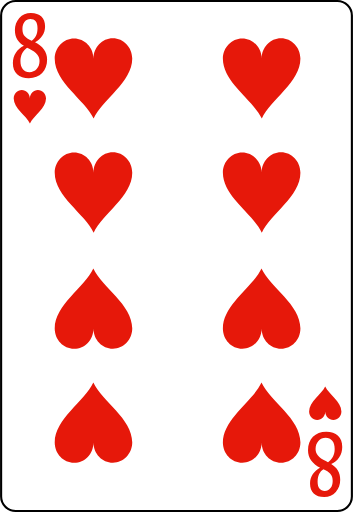
t = 0.00 s
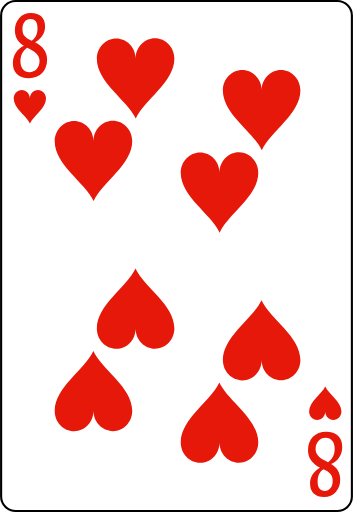
t = 0.25 s
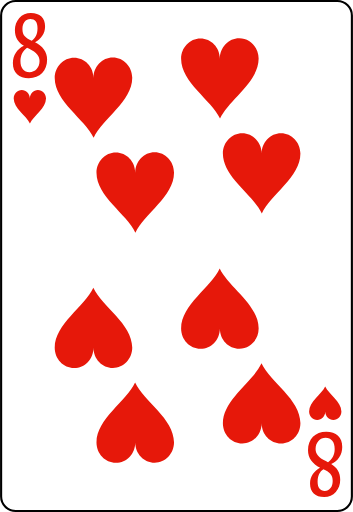
t = 0.75 s
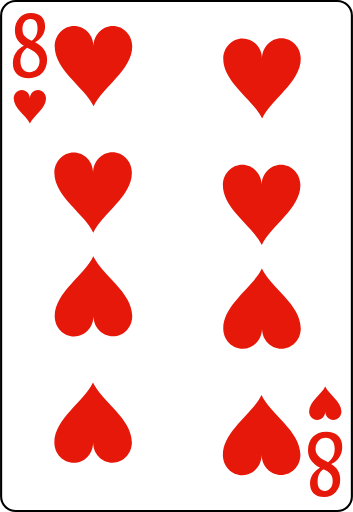
t = 1.00 s
t = 1.25 s: frame unchanged from t = 0.75 s, image omitted
t = 1.75 s: frame unchanged from t = 0.25 s, image omitted

The animated SVG that drew these frames (rendered in a browser with its animation timeline set to each time). Animation: 8 SMIL elements (animateTransform=8); one cycle of 2.00 s, repeats indefinitely.

<?xml version="1.0" encoding="UTF-8"?>
<svg id="_图层_2" data-name="图层 2" xmlns="http://www.w3.org/2000/svg" viewBox="0 0 167.5130615 243.0499573">
  <defs>
    <style>
      .cls-1 {
        fill: #e6180a;
      }

      .cls-2 {
        fill: #fff;
        stroke: #000;
        stroke-miterlimit: 3.998513;
      }
    </style>
  </defs>
  <g id="_图层_1-2" data-name=" 图层 1">
    <g id="_8_heart" data-name=" 8 heart">
      <g id="base-34">
        <path class="cls-2" d="m.5,235.6825256c0,3.7785645,3.0888672,6.8674316,6.8674316,6.8674316h152.788208c3.7685547,0,6.8574219-3.0888672,6.8574219-6.8674316V7.3674622c0-3.778595-3.0888672-6.8674622-6.8574219-6.8674622H7.3674316C3.5888672.5.5,3.5888672.5,7.3674622v228.3150635Z"/>
      </g>
      <g id="n_8-5" data-name="n 8-5">
        <path class="cls-1" d="m6.0852051,29.8907776c0-1.8193359.4716797-3.4472656,1.4169922-4.8818359.9443359-1.4355469,2.2158203-2.5224609,3.8154297-3.2626953-1.3603516-.8583984-2.4121094-1.8642578-3.1542969-3.0185547-.7441406-1.1542969-1.1152344-2.6328125-1.1152344-4.4384766,0-2.2783203.6992188-4.2089844,2.0966797-5.7919922,1.3984375-1.5830078,3.2363281-2.375,5.515625-2.375,2.1416016,0,3.7939453.5654297,4.9589844,1.6972656s1.7470703,2.7119141,1.7470703,4.7382812c0,1.6132812-.4472656,3.0888672-1.3408203,4.4277344-.8945312,1.3398438-2.0341797,2.3642578-3.4189453,3.0742188,1.8007812.9023438,3.2041016,2.0380859,4.2119141,3.40625,1.0078125,1.3691406,1.5117188,2.9775391,1.5117188,4.8271484,0,2.6337891-.7783203,4.7646484-2.3330078,6.3916016-1.5556641,1.6279297-3.6679688,2.4414062-6.3378906,2.4414062-2.3798828,0-4.2373047-.625-5.5722656-1.875s-2.0019531-3.0371094-2.0019531-5.3603516Zm7.7822266-6.7246094c-.1767578-.0888672-.3525391-.1728516-.5292969-.2548828-.1757812-.0810547-.3525391-.1738281-.5283203-.2773438-.9697266.6806641-1.7353516,1.5498047-2.2949219,2.6074219-.5605469,1.0585938-.8408203,2.296875-.8408203,3.7177734,0,1.6572266.3808594,2.9550781,1.1425781,3.8945312.7617188.9404297,1.8164062,1.4091797,3.1640625,1.4091797s2.4775391-.4990234,3.390625-1.4980469c.9130859-.9980469,1.3691406-2.2666016,1.3691406-3.8056641,0-1.1396484-.3740234-2.1708984-1.1230469-3.0957031-.75-.9248047-2-1.8232422-3.75-2.6972656Zm-3.2490234-9.4316406c0,1.5087891.3808594,2.6708984,1.1425781,3.484375s1.8486328,1.5166016,3.2587891,2.1083984c.8691406-.5625,1.5458984-1.3349609,2.0302734-2.3193359.4853516-.9833984.7275391-2.2001953.7275391-3.6503906,0-1.390625-.2900391-2.4677734-.8691406-3.2294922s-1.4228516-1.1425781-2.53125-1.1425781c-1.1328125,0-2.0429688.4511719-2.7294922,1.3535156s-1.0292969,2.0341797-1.0292969,3.3955078Z"/>
      </g>
      <g id="n_8-6" data-name="n 8-6">
        <path class="cls-1" d="m162.4309082,212.162262c0,1.8193359-.4716797,3.4472656-1.4169922,4.8818359-.9443359,1.4355469-2.2158203,2.5224609-3.8154297,3.2626953,1.3603516.8583984,2.4121094,1.8642578,3.1542969,3.0185547.7441406,1.1542969,1.1152344,2.6328125,1.1152344,4.4384766,0,2.2783203-.6992188,4.2089844-2.0966797,5.7919922-1.3984375,1.5830078-3.2363281,2.375-5.515625,2.375-2.1416016,0-3.7939453-.5654297-4.9589844-1.6972656s-1.7470703-2.7119141-1.7470703-4.7382812c0-1.6132812.4472656-3.0888672,1.3408203-4.4277344.8945312-1.3398438,2.0341797-2.3642578,3.4189453-3.0742188-1.8007812-.9023438-3.2041016-2.0380859-4.2119141-3.40625-1.0078125-1.3691406-1.5117188-2.9775391-1.5117188-4.8271484,0-2.6337891.7783203-4.7646484,2.3330078-6.3916016,1.5556641-1.6279297,3.6679688-2.4414062,6.3378906-2.4414062,2.3798828,0,4.2373047.625,5.5722656,1.875s2.0019531,3.0371094,2.0019531,5.3603516Zm-7.7822266,6.7246094c.1767578.0888672.3525391.1728516.5292969.2548828.1757812.0810547.3525391.1738281.5283203.2773438.9697266-.6806641,1.7353516-1.5498047,2.2949219-2.6074219.5605469-1.0585938.8408203-2.296875.8408203-3.7177734,0-1.6572266-.3808594-2.9550781-1.1425781-3.8945312-.7617188-.9404297-1.8164062-1.4091797-3.1640625-1.4091797s-2.4775391.4990234-3.390625,1.4980469c-.9130859.9980469-1.3691406,2.2666016-1.3691406,3.8056641,0,1.1396484.3740234,2.1708984,1.1230469,3.0957031.75.9248047,2,1.8232422,3.75,2.6972656Zm3.2490234,9.4316406c0-1.5087891-.3808594-2.6708984-1.1425781-3.484375s-1.8486328-1.5166016-3.2587891-2.1083984c-.8691406.5625-1.5458984,1.3349609-2.0302734,2.3193359-.4853516.9833984-.7275391,2.2001953-.7275391,3.6503906,0,1.390625.2900391,2.4677734.8691406,3.2294922s1.4228516,1.1425781,2.53125,1.1425781c1.1328125,0,2.0429688-.4511719,2.7294922-1.3535156s1.0292969-2.0341797,1.0292969-3.3955078Z"/>
      </g>
      <g id="heart-43">
        <path class="cls-1" d="m21.8120117,46.7048645c-.0100098,4.708252-5.9078369,8.1369629-7.637207,11.8656006-1.7493896-3.7186279-7.6571045-7.1173706-7.6971436-11.8256226-.0100098-2.2191772,1.7093506-4.0285034,3.8186035-4.0285034,2.1192627,0,3.8485107,1.7893066,3.8485107,4.0084839,0-2.229187,1.7093506-4.0285034,3.8186035-4.0285034,2.1192627-.0100098,3.838623,1.7893066,3.8485107,4.0084839l.0001221.000061Z"/>
      </g>
      <g id="heart-44">
        <path class="cls-1" d="m146.7055664,195.3475647c.0100098-4.708252,5.9078369-8.1369629,7.637207-11.8656006,1.7493896,3.7186279,7.6571045,7.1173706,7.6971436,11.8256226.0100098,2.2191772-1.7093506,4.0285034-3.8186035,4.0285034-2.1192627,0-3.8485107-1.7893066-3.8485107-4.0084839,0,2.229187-1.7093506,4.0285034-3.8186035,4.0285034-2.1192627.0100098-3.838623-1.7893066-3.8485107-4.0084839l-.0001221-.000061Z"/>
      </g>
      <g id="heart-45">
        <animateTransform
        attributeName="transform"
        type="translate"
        values="0 0; 80 0; 0 0"
        keyTimes="0; 0.5; 1"
        dur="2s"
        repeatCount="indefinite" />
        <path class="cls-1" d="m62.7487793,27.8176575c-.0240479,11.2998047-14.1787109,19.5287476-18.3292236,28.477417-4.1984863-8.9246826-18.3771973-17.081665-18.4731445-28.3814697-.0240479-5.3260193,4.102417-9.668396,9.1645508-9.668396,5.0860596,0,9.2365723,4.2944031,9.2365723,9.6204224,0-5.3500061,4.102417-9.668396,9.1645508-9.668396,5.0860596-.0239868,9.2125244,4.2944031,9.2365723,9.6204224h.0001221Z"/>
      </g>
      <g id="heart-46">
        <animateTransform
        attributeName="transform"
        type="translate"
        values="0 0; 0 -60; 0 0"
        keyTimes="0; 0.5; 1"
        dur="2s"
       repeatCount="indefinite" />
        <path class="cls-1" d="m62.7487793,81.9535217c-.0240479,11.2998047-14.1787109,19.5287476-18.3292236,28.477417-4.1984863-8.9246826-18.3771973-17.081665-18.4731445-28.3814697-.0240479-5.3260498,4.102417-9.668396,9.1645508-9.668396,5.0860596,0,9.2365723,4.2944336,9.2365723,9.6204224,0-5.3500366,4.102417-9.668396,9.1645508-9.668396,5.0860596-.0239868,9.2125244,4.2944336,9.2365723,9.6204224h.0001221Z"/>
      </g>
      <g id="heart-47">
        <animateTransform
        attributeName="transform"
        type="translate"
        values="0 0; 80 0; 0 0"
        keyTimes="0; 0.5; 1"
        dur="2s"
        repeatCount="indefinite" />
        <path class="cls-1" d="m25.9465332,155.9516296c.0240479-11.2998047,14.1787109-19.5287476,18.3292236-28.477417,4.1984863,8.9246826,18.3771973,17.081665,18.4731445,28.3814697.0240479,5.3260498-4.102417,9.668396-9.1645508,9.668396-5.0860596,0-9.2365723-4.2944336-9.2365723-9.6204224,0,5.3500366-4.102417,9.668396-9.1645508,9.668396-5.0860596.0239868-9.2125244-4.2944336-9.2365723-9.6204224h-.0001221Z"/>
      </g>
      <g id="heart-48">
        <animateTransform
        attributeName="transform"
        type="translate"
        values="0 0; 0 -60; 0 0"
        keyTimes="0; 0.5; 1"
        dur="2s"
        repeatCount="indefinite" />
        <path class="cls-1" d="m25.9465332,210.0874939c.0240479-11.2998047,14.1787109-19.5287476,18.3292236-28.477417,4.1984863,8.9246826,18.3771973,17.081665,18.4731445,28.3814697.0240479,5.3260498-4.102417,9.668396-9.1645508,9.668396-5.0860596,0-9.2365723-4.2944336-9.2365723-9.6204224,0,5.3500366-4.102417,9.668396-9.1645508,9.668396-5.0860596.0239868-9.2125244-4.2944336-9.2365723-9.6204224h-.0001221Z"/>
      </g>
      <g id="heart-49">
        <animateTransform
        attributeName="transform"
        type="translate"
        values="0 0; 0 60; 0 0"
        keyTimes="0; 0.5; 1"
        dur="2s"
        repeatCount="indefinite" />
        <path class="cls-1" d="m142.5767822,27.8176575c-.0240479,11.2998047-14.1787109,19.5287476-18.3292236,28.477417-4.1984863-8.9246826-18.3771973-17.081665-18.4731445-28.3814697-.0240479-5.3260193,4.102417-9.668396,9.1645508-9.668396,5.0860596,0,9.2365723,4.2944031,9.2365723,9.6204224,0-5.3500061,4.102417-9.668396,9.1645508-9.668396,5.0860596-.0239868,9.2125244,4.2944031,9.2365723,9.6204224h.0001221Z"/>
      </g>
      <g id="heart-50">
        <animateTransform
        attributeName="transform"
        type="translate"
        values="0 0; -80 0; 0 0"
        keyTimes="0; 0.5; 1"
        dur="2s"
        repeatCount="indefinite" />
        <path class="cls-1" d="m142.5767822,81.9535217c-.0240479,11.2998047-14.1787109,19.5287476-18.3292236,28.477417-4.1984863-8.9246826-18.3771973-17.081665-18.4731445-28.3814697-.0240479-5.3260498,4.102417-9.668396,9.1645508-9.668396,5.0860596,0,9.2365723,4.2944336,9.2365723,9.6204224,0-5.3500366,4.102417-9.668396,9.1645508-9.668396,5.0860596-.0239868,9.2125244,4.2944336,9.2365723,9.6204224h.0001221Z"/>
      </g>
      <g id="heart-51">
        <animateTransform
        attributeName="transform"
        type="translate"
        values="0 0; 0 60; 0 0"
        keyTimes="0; 0.5; 1"
        dur="2s"
        repeatCount="indefinite" />
        <path class="cls-1" d="m105.7745361,155.9516296c.0240479-11.2998047,14.1787109-19.5287476,18.3292236-28.477417,4.1984863,8.9246826,18.3771973,17.081665,18.4731445,28.3814697.0240479,5.3260498-4.102417,9.668396-9.1645508,9.668396-5.0860596,0-9.2365723-4.2944336-9.2365723-9.6204224,0,5.3500366-4.102417,9.668396-9.1645508,9.668396-5.0860596.0239868-9.2125244-4.2944336-9.2365723-9.6204224h-.0001221Z"/>
      </g>
      <g id="heart-52">
        <animateTransform
        attributeName="transform"
        type="translate"
        values="0 0; -80 0; 0 0"
        keyTimes="0; 0.5; 1"
        dur="2s"
        repeatCount="indefinite" />
        <path class="cls-1" d="m105.7745361,210.0874939c.0240479-11.2998047,14.1787109-19.5287476,18.3292236-28.477417,4.1984863,8.9246826,18.3771973,17.081665,18.4731445,28.3814697.0240479,5.3260498-4.102417,9.668396-9.1645508,9.668396-5.0860596,0-9.2365723-4.2944336-9.2365723-9.6204224,0,5.3500366-4.102417,9.668396-9.1645508,9.668396-5.0860596.0239868-9.2125244-4.2944336-9.2365723-9.6204224h-.0001221Z"/>
      </g>
    </g>
  </g>
</svg>
